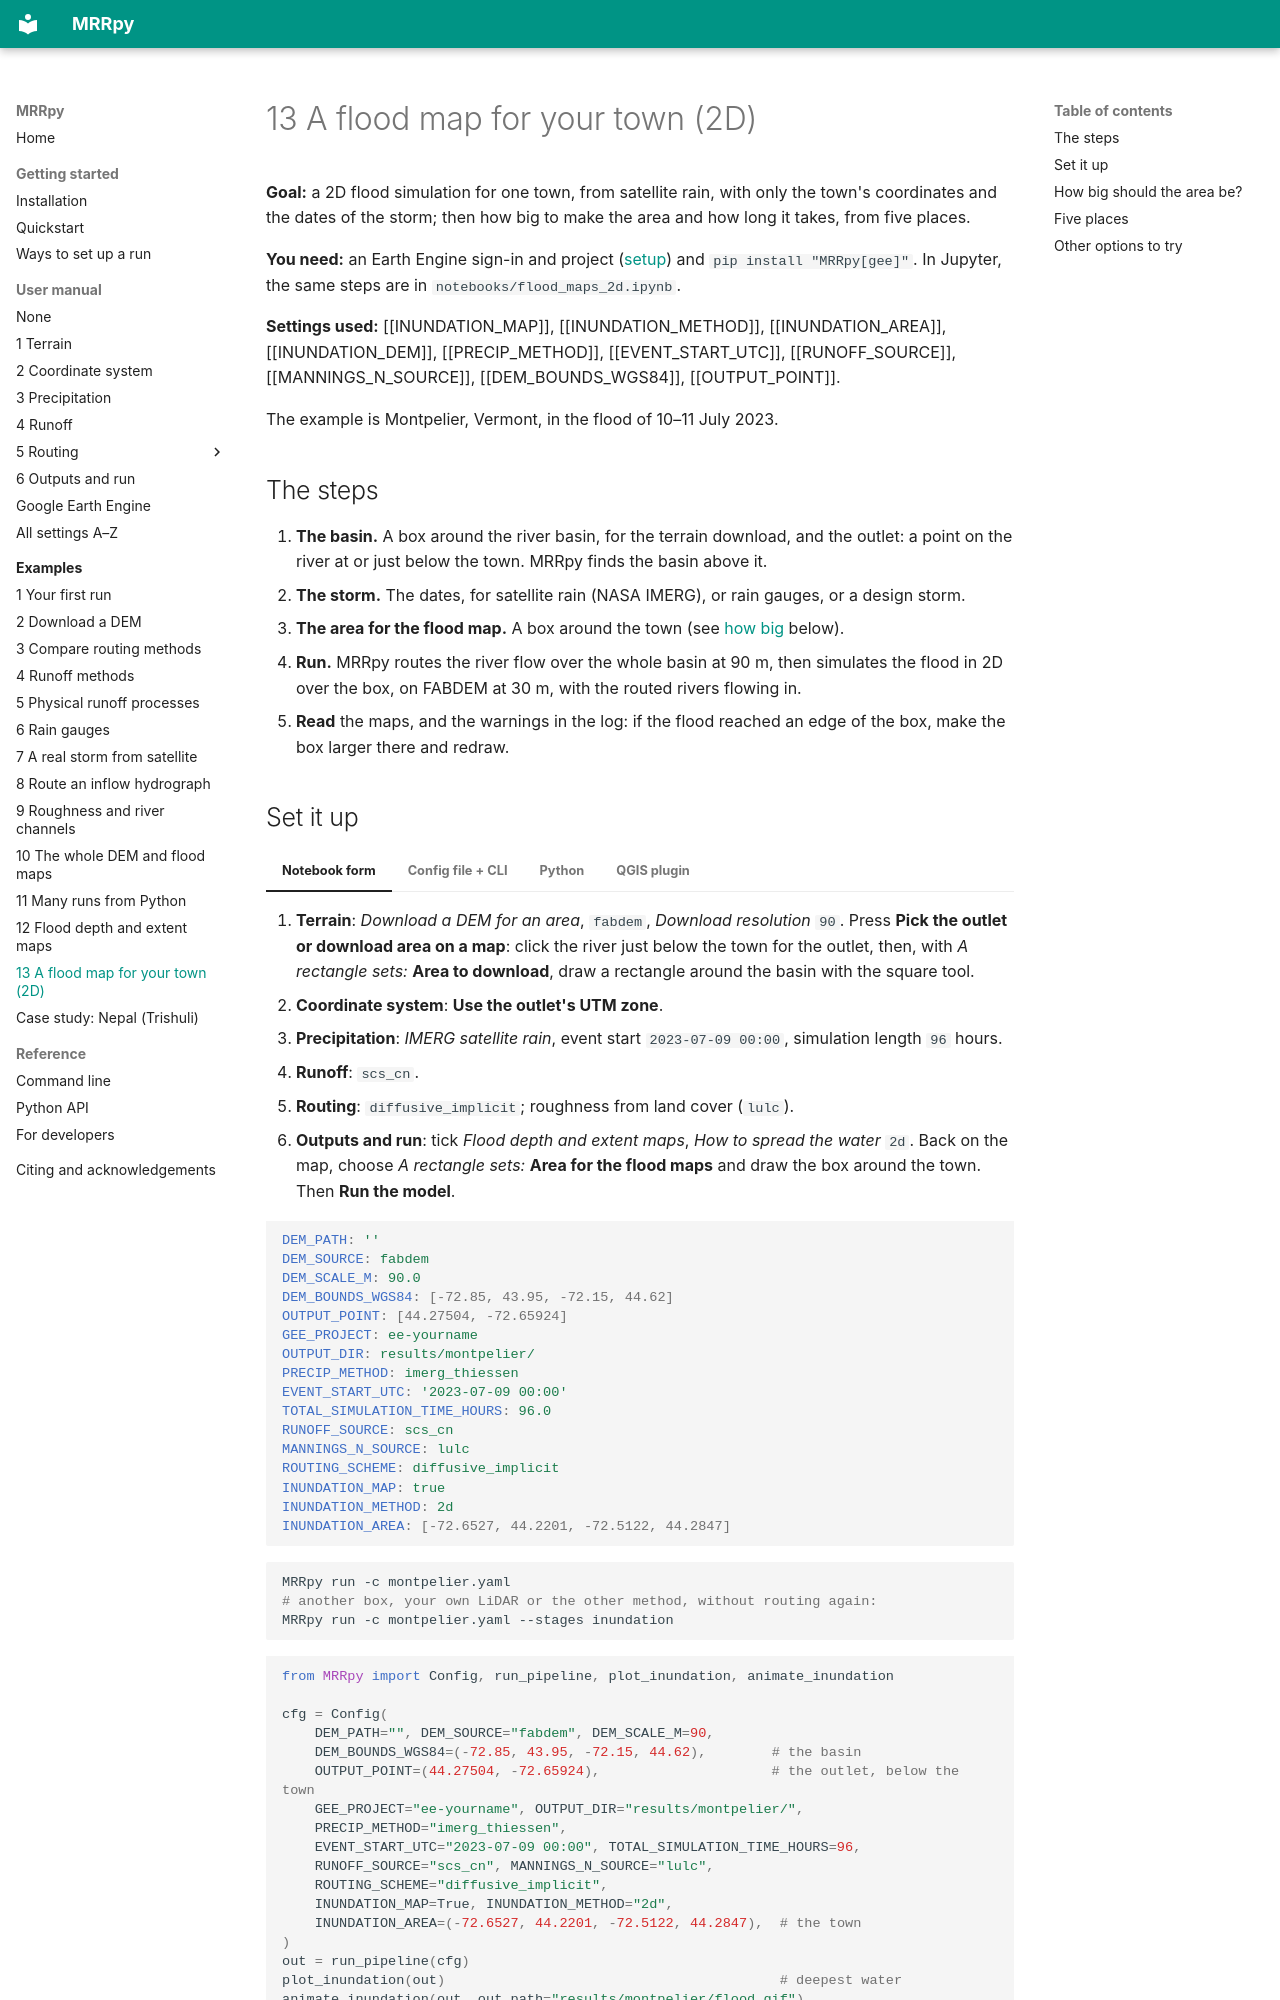

repository: SauravBhattarai19/MRRpy · page: examples/flood-2d-town/index.html · generator: mkdocs

# 13 A flood map for your town (2D)

**Goal:** a 2D flood simulation for one town, from satellite rain, with only
the town's coordinates and the dates of the storm; then how big to make the
area and how long it takes, from five places.

**You need:** an Earth Engine sign-in and project ([setup](../manual/earth-engine.md))
and `pip install "MRRpy[gee]"`. In Jupyter, the same steps are in
`notebooks/flood_maps_2d.ipynb`.

**Settings used:** [[INUNDATION_MAP]], [[INUNDATION_METHOD]], [[INUNDATION_AREA]],
[[INUNDATION_DEM]], [[PRECIP_METHOD]], [[EVENT_START_UTC]], [[RUNOFF_SOURCE]],
[[MANNINGS_N_SOURCE]], [[DEM_BOUNDS_WGS84]], [[OUTPUT_POINT]].

The example is Montpelier, Vermont, in the flood of 10–11 July 2023.

## The steps

1. **The basin.** A box around the river basin, for the terrain download, and
   the outlet: a point on the river at or just below the town. MRRpy finds the
   basin above it.
2. **The storm.** The dates, for satellite rain (NASA IMERG), or rain gauges, or
   a design storm.
3. **The area for the flood map.** A box around the town (see
   [how big](#how-big-should-the-area-be) below).
4. **Run.** MRRpy routes the river flow over the whole basin at 90 m, then
   simulates the flood in 2D over the box, on FABDEM at 30 m, with the routed
   rivers flowing in.
5. **Read** the maps, and the warnings in the log: if the flood reached an edge
   of the box, make the box larger there and redraw.
